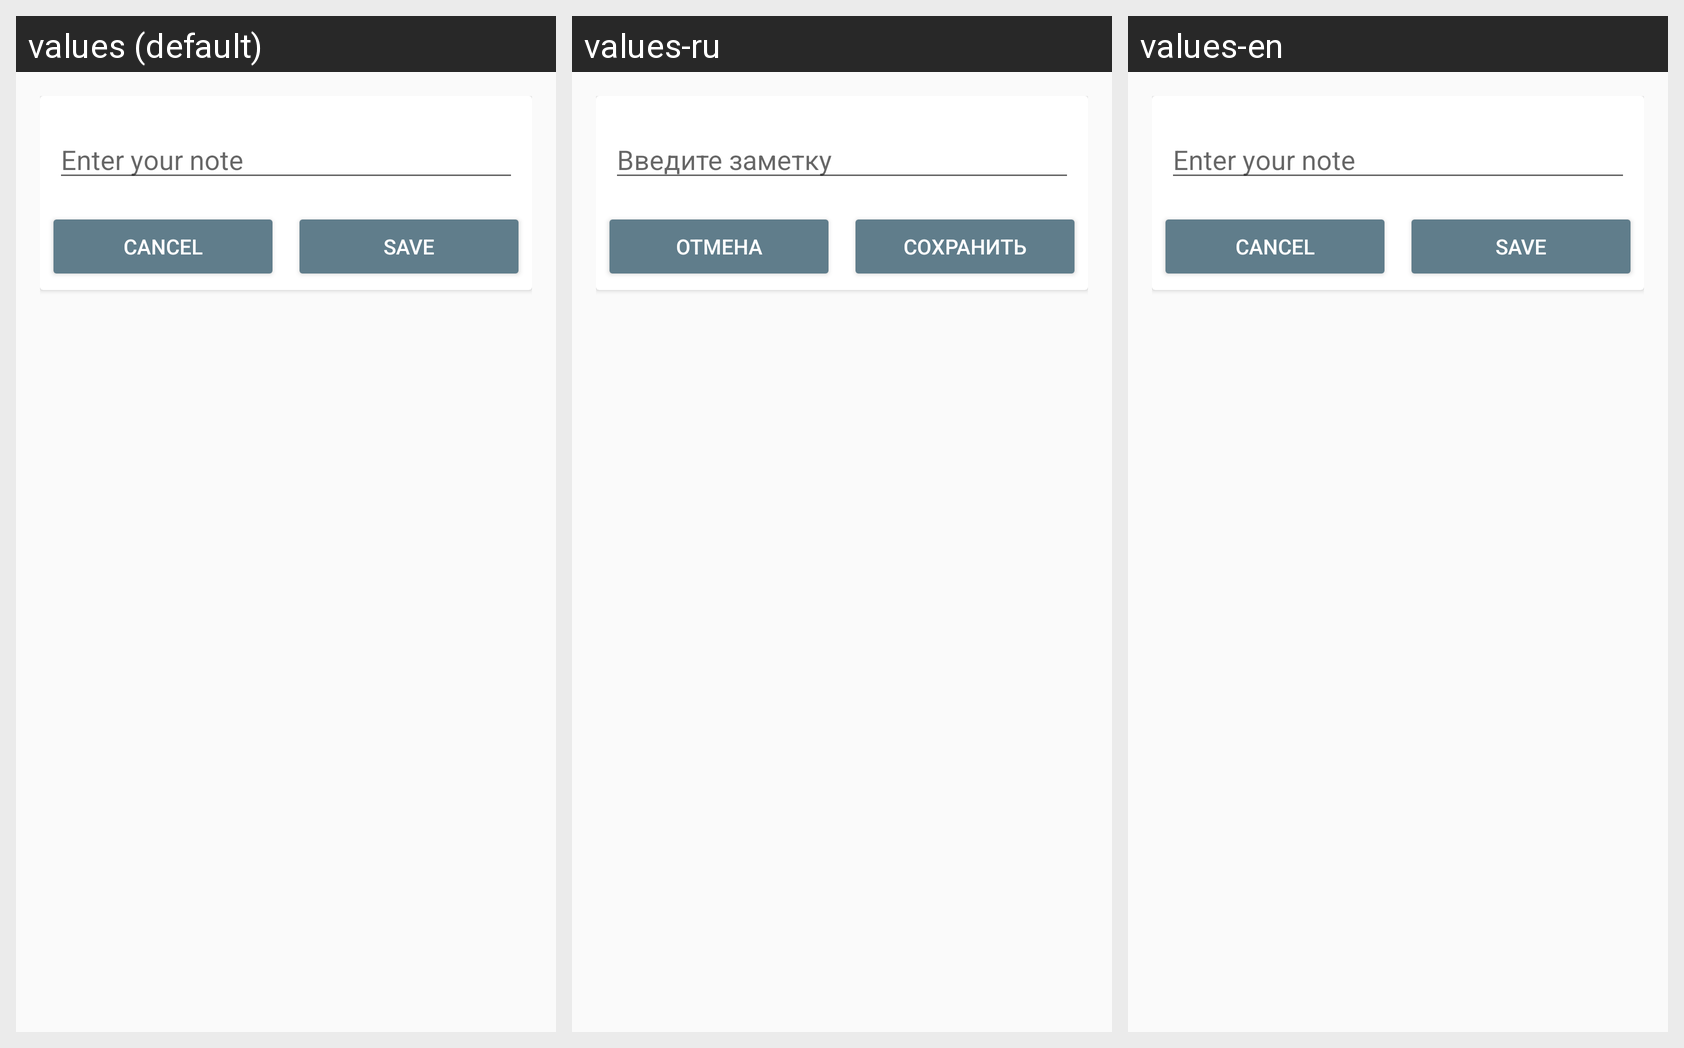

Strings drawn on this Android screen and how each of the app's shown locales translates them:
Android screen res/layout/content_note_add_edit.xml rendered under 3 locales, left to right: values (default), values-ru, values-en. Device: Nexus 5 (rendered at 1080×1920; each locale shown at half size, 540×960, under a caption strip naming it); theme AppTheme.
Strings drawn on this screen, with the default value and each locale's value (text and hints the layout hard-codes, and strings that could not be matched under every locale, appear in the picture but are not listed):

add_note_hint
  values: Enter your note
  values-ru: Введите заметку
  values-en: Enter your note

cancel_button
  values: Cancel
  values-ru: Отмена
  values-en: Cancel

save_button
  values: Save
  values-ru: Сохранить
  values-en: Save
